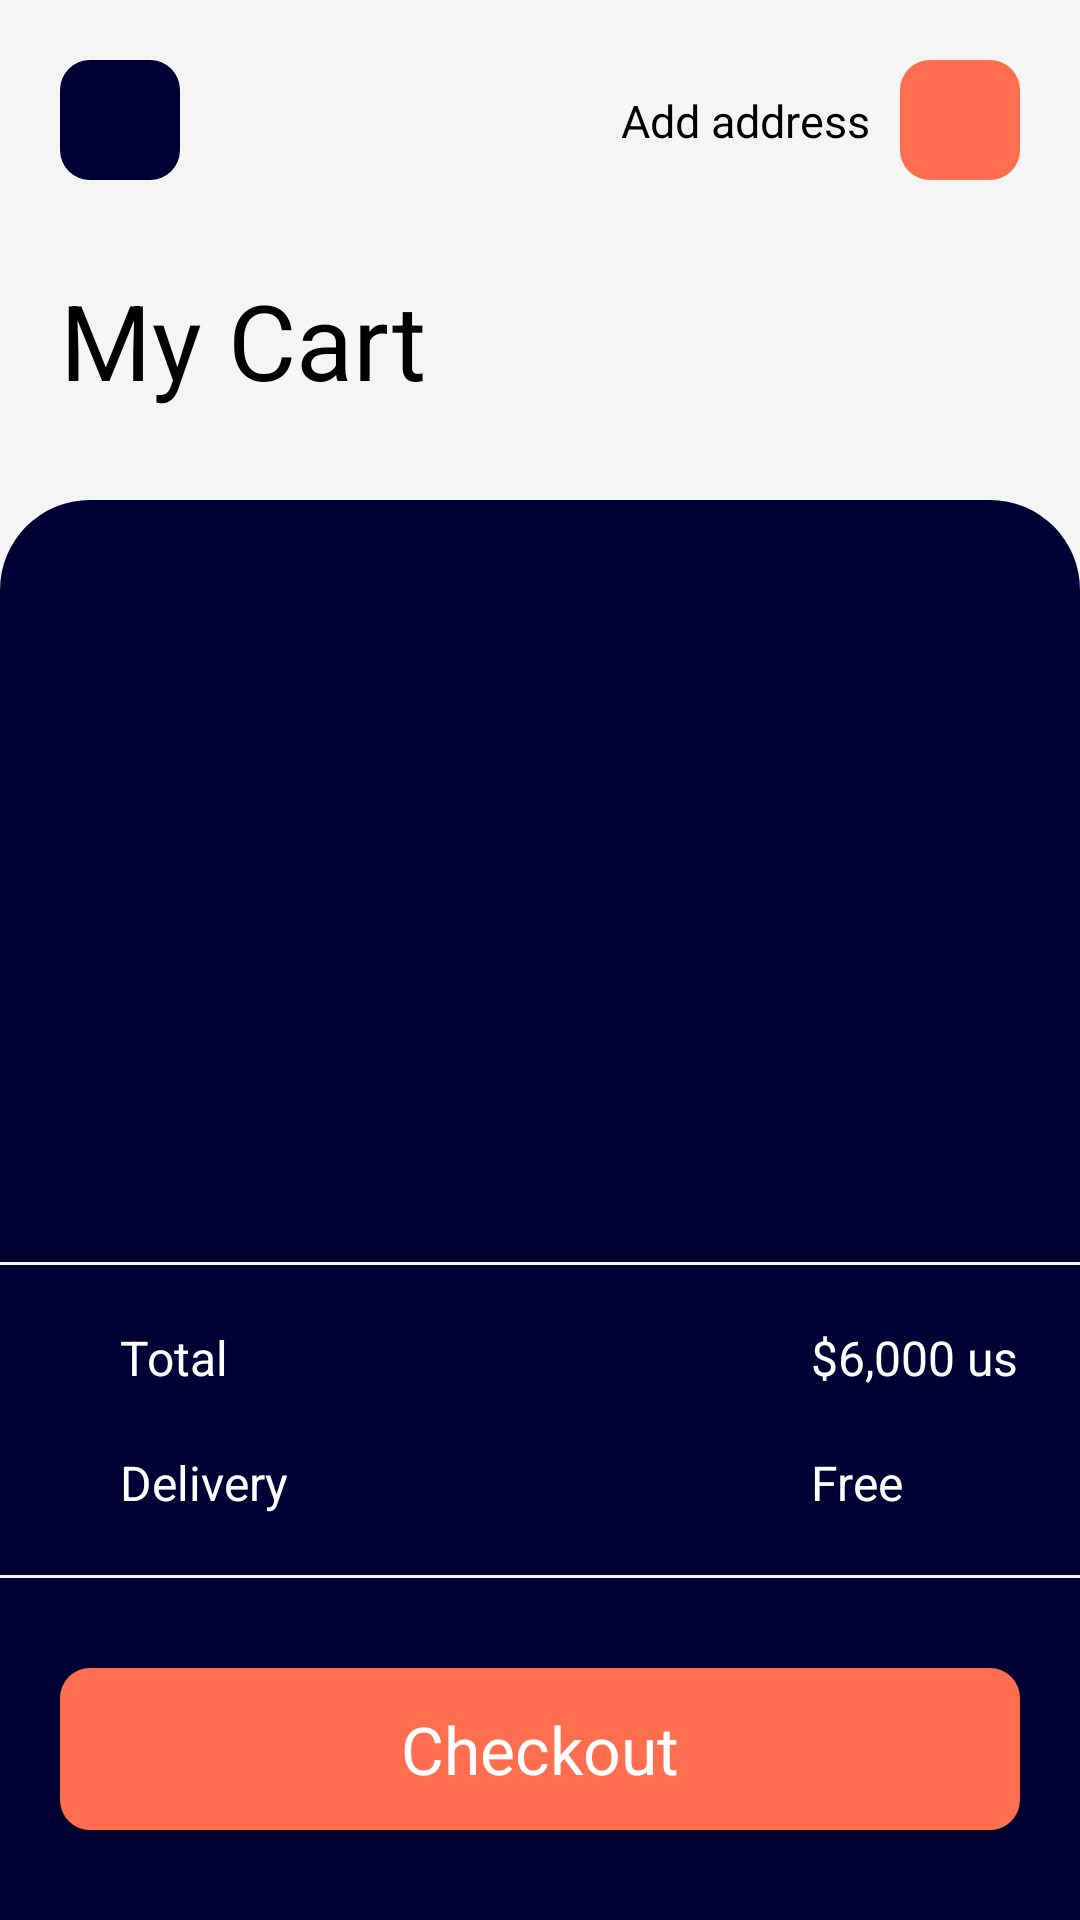

Write the Android layout XML for this screen, with the resource values it uses.
<!-- AndroidManifest.xml: application theme Theme.MobileShop -->
<!-- res/layout/activity_cart.xml -->
<?xml version="1.0" encoding="utf-8"?>
<androidx.constraintlayout.widget.ConstraintLayout xmlns:android="http://schemas.android.com/apk/res/android"
    xmlns:app="http://schemas.android.com/apk/res-auto"
    xmlns:tools="http://schemas.android.com/tools"
    android:layout_width="match_parent"
    android:layout_height="match_parent"
    tools:context=".ui.activity.CartActivity"
    android:background="@color/grey_background">

    <TextView
        android:id="@+id/filter_options"
        android:layout_width="wrap_content"
        android:layout_height="wrap_content"
        android:text="@string/add_adress"
        android:textColor="@color/black"
        android:textSize="15sp"
        android:layout_marginEnd="10dp"
        app:layout_constraintBottom_toBottomOf="@id/my_place_button"
        app:layout_constraintEnd_toStartOf="@id/my_place_button"
        app:layout_constraintTop_toTopOf="@id/my_place_button" />

    <androidx.appcompat.widget.AppCompatImageButton
        android:id="@+id/back_button"
        android:layout_width="40dp"
        android:layout_height="40dp"
        android:layout_marginStart="20dp"
        android:layout_marginTop="20dp"
        android:background="@drawable/button_background"
        android:backgroundTint="@color/base_blue"
        android:padding="5dp"
        android:src="@drawable/ic_back"
        app:layout_constraintStart_toStartOf="parent"
        app:layout_constraintTop_toTopOf="parent" />

    <androidx.appcompat.widget.AppCompatImageButton
        android:id="@+id/my_place_button"
        android:layout_width="40dp"
        android:layout_height="40dp"
        android:layout_marginEnd="20dp"
        android:background="@drawable/button_background"
        android:backgroundTint="@color/base_orange"
        android:src="@drawable/ic_my_place"
        android:tint="@color/white"
        android:textAllCaps="false"
        android:textColor="@color/white"
        app:layout_constraintEnd_toEndOf="parent"
        app:layout_constraintTop_toTopOf="@id/back_button" />

    <TextView
        android:id="@+id/my_cart_text"
        android:layout_width="wrap_content"
        android:layout_height="wrap_content"
        android:text="@string/my_cart"
        android:layout_marginTop="30dp"
        android:textColor="@color/black"
        android:textSize="35sp"
        app:layout_constraintTop_toBottomOf="@id/back_button"
        app:layout_constraintStart_toStartOf="@id/back_button"/>

    <androidx.constraintlayout.widget.ConstraintLayout
        android:layout_width="match_parent"
        android:layout_height="0dp"
        android:layout_marginTop="30dp"
        app:layout_constraintTop_toBottomOf="@id/my_cart_text"
        app:layout_constraintBottom_toBottomOf="parent"
        android:background="@drawable/cart_background">

        <androidx.recyclerview.widget.RecyclerView
            android:id="@+id/recyclerView"
            android:layout_width="match_parent"
            android:layout_height="0dp"
            app:layoutManager="androidx.recyclerview.widget.LinearLayoutManager"
            android:orientation="vertical"
            app:layout_constraintTop_toTopOf="parent"
            app:layout_constraintBottom_toTopOf="@id/top_line"
            android:layout_marginTop="5dp"
            tools:listitem="@layout/item_cart"/>

        <View
            android:id="@+id/top_line"
            android:layout_width="match_parent"
            android:layout_height="1dp"
            android:background="@color/grey_background"
            app:layout_constraintBottom_toTopOf="@id/total"
            android:layout_marginBottom="20dp"/>
        <TextView
            android:id="@+id/delivery"
            android:layout_width="wrap_content"
            android:layout_height="wrap_content"
            android:text="@string/delivery"
            android:textColor="@color/white"
            android:textSize="16sp"
            app:layout_constraintStart_toStartOf="@id/checkout_button"
            android:layout_marginStart="20dp"
            android:layout_marginBottom="20dp"
            app:layout_constraintBottom_toTopOf="@id/bottom_line"/>

        <TextView
            android:id="@+id/total"
            android:layout_width="wrap_content"
            android:layout_height="wrap_content"
            android:text="@string/total"
            android:textColor="@color/white"
            android:textSize="16sp"
            app:layout_constraintStart_toStartOf="@id/checkout_button"
            android:layout_marginStart="20dp"
            android:layout_marginBottom="20dp"
            app:layout_constraintBottom_toTopOf="@id/delivery"/>

        <TextView
            android:id="@+id/delivery_price"
            android:layout_width="0dp"
            android:layout_height="wrap_content"
            android:text="Free"
            android:textColor="@color/white"
            android:textSize="16sp"
            android:layout_marginStart="-70dp"
            app:layout_constraintTop_toTopOf="@id/delivery"
            app:layout_constraintStart_toEndOf="@id/checkout_button"/>

        <TextView
            android:id="@+id/total_price"
            android:layout_width="wrap_content"
            android:layout_height="wrap_content"
            android:text="$6,000 us"
            android:textColor="@color/white"
            android:textSize="16sp"
            android:layout_marginStart="-70dp"
            app:layout_constraintTop_toTopOf="@id/total"
            app:layout_constraintStart_toEndOf="@id/checkout_button"/>
        <View
            android:id="@+id/bottom_line"
            android:layout_width="match_parent"
            android:layout_height="1dp"
            android:background="@color/grey_background"
            app:layout_constraintBottom_toTopOf="@id/checkout_button"
            android:layout_marginBottom="30dp"/>

        <androidx.appcompat.widget.AppCompatButton
            android:id="@+id/checkout_button"
            android:layout_width="320dp"
            android:layout_height="54dp"
            android:text="@string/checkout"
            android:textAllCaps="false"
            android:textColor="@color/white"
            android:textSize="22sp"
            android:layout_marginBottom="30dp"
            android:background="@drawable/button_background"
            app:layout_constraintBottom_toBottomOf="parent"
            app:layout_constraintStart_toStartOf="parent"
            app:layout_constraintEnd_toEndOf="parent"/>

    </androidx.constraintlayout.widget.ConstraintLayout>
</androidx.constraintlayout.widget.ConstraintLayout>
<!-- res/layout/item_cart.xml (included above) -->
<?xml version="1.0" encoding="utf-8"?>
<androidx.constraintlayout.widget.ConstraintLayout xmlns:android="http://schemas.android.com/apk/res/android"
    xmlns:tools="http://schemas.android.com/tools"
    android:layout_width="wrap_content"
    android:layout_height="wrap_content"
    xmlns:app="http://schemas.android.com/apk/res-auto"
    android:paddingTop="20dp"
    android:paddingStart="20dp">

    <ImageView
        android:id="@+id/item_icon"
        android:layout_width="89dp"
        android:layout_height="89dp"
        android:background="@drawable/button_background"
        app:layout_constraintTop_toTopOf="parent"
        app:layout_constraintStart_toStartOf="parent"
        android:src="@color/white"
        android:backgroundTint="@color/white" />
    
    <TextView
        android:id="@+id/item_name"
        android:layout_width="170dp"
        android:layout_height="50dp"
        android:layout_marginStart="10dp"
        android:text="Samsung Note 20 s Plus"
        android:textColor="@color/white"
        android:textSize="20sp"
        app:layout_constraintTop_toTopOf="@id/item_icon"
        app:layout_constraintStart_toEndOf="@id/item_icon"/>
    
    <TextView
        android:id="@+id/item_price"
        android:layout_width="170dp"
        android:layout_height="25dp"
        android:textSize="20sp"
        android:textColor="@color/base_orange"
        android:text="$3000.00"
        app:layout_constraintTop_toBottomOf="@id/item_name"
        app:layout_constraintBottom_toBottomOf="@id/item_icon"
        app:layout_constraintStart_toStartOf="@id/item_name"/>
    
    <androidx.constraintlayout.widget.ConstraintLayout
        android:id="@+id/counter"
        android:layout_width="26dp"
        android:layout_height="0dp"
        android:background="@drawable/counter_background"
        android:layout_marginTop="5dp"
        android:layout_marginBottom="5dp"
        android:layout_marginStart="10dp"
        app:layout_constraintTop_toTopOf="@id/item_name"
        app:layout_constraintBottom_toBottomOf="@id/item_price"
        app:layout_constraintStart_toEndOf="@id/item_name">

        <ImageView
            android:id="@+id/minus_button"
            android:layout_width="26dp"
            android:layout_height="20dp"
            android:padding="5dp"
            android:src="@drawable/ic_minus"
            app:layout_constraintStart_toStartOf="parent"
            app:layout_constraintEnd_toEndOf="parent"
            app:layout_constraintTop_toTopOf="parent"
            app:layout_constraintBottom_toTopOf="@id/item_counter"/>

        <TextView
            android:id="@+id/item_counter"
            android:layout_width="wrap_content"
            android:layout_height="wrap_content"
            android:text="2"
            android:textSize="20sp"
            android:textColor="@color/white"
            app:layout_constraintStart_toStartOf="parent"
            app:layout_constraintEnd_toEndOf="parent"
            app:layout_constraintTop_toBottomOf="@id/minus_button"
            app:layout_constraintBottom_toTopOf="@id/plus_button"/>

        <ImageView
            android:id="@+id/plus_button"
            android:layout_width="26dp"
            android:layout_height="20dp"
            android:padding="5dp"
            android:src="@drawable/ic_plus"
            app:layout_constraintStart_toStartOf="parent"
            app:layout_constraintEnd_toEndOf="parent"
            app:layout_constraintTop_toBottomOf="@id/item_counter"
            app:layout_constraintBottom_toBottomOf="parent"/>
    </androidx.constraintlayout.widget.ConstraintLayout>

    <ImageView
        android:id="@+id/delete_button"
        android:layout_width="wrap_content"
        android:layout_height="wrap_content"
        android:layout_marginStart="15dp"
        android:src="@drawable/ic_delete"
        app:layout_constraintTop_toTopOf="@id/counter"
        app:layout_constraintBottom_toBottomOf="@id/counter"
        app:layout_constraintStart_toEndOf="@id/counter" />
</androidx.constraintlayout.widget.ConstraintLayout>
<!-- resources referenced by this layout -->
<resources>
  <color name="base_blue">#010035</color>
  <color name="base_orange">#FF6E4E</color>
  <color name="black">#FF000000</color>
  <color name="grey_background">#F5F5F5</color>
  <color name="white">#FFFFFFFF</color>
  <!-- drawable button_background (drawable) -->
  <?xml version="1.0" encoding="utf-8"?>
  <shape xmlns:android="http://schemas.android.com/apk/res/android">
  
      <solid android:color="@color/base_orange"/>
      <corners android:radius="10dp"/>
  </shape>
  <!-- drawable cart_background (drawable) -->
  <?xml version="1.0" encoding="utf-8"?>
  <shape xmlns:android="http://schemas.android.com/apk/res/android">
  
      <solid android:color="@color/base_blue" />
      <corners android:topLeftRadius="30dp"
          android:topRightRadius="30dp"/>
  </shape>
  <!-- drawable counter_background (drawable) -->
  <?xml version="1.0" encoding="utf-8"?>
  <shape xmlns:android="http://schemas.android.com/apk/res/android">
  
      <solid android:color="@color/dark_background" />
      <corners android:radius="30dp"/>
  </shape>
  <string name="add_adress">Add address</string>
  <string name="checkout">Checkout</string>
  <string name="delivery">Delivery</string>
  <string name="my_cart">My Cart</string>
  <string name="total">Total</string>
  <style name="Theme.MobileShop" parent="Theme.MaterialComponents.DayNight.NoActionBar">
          
          <item name="colorPrimary">@color/purple_500</item>
          <item name="colorPrimaryVariant">@color/grey_background</item>
          <item name="colorOnPrimary">@color/white</item>
          
          <item name="colorSecondary">@color/teal_200</item>
          <item name="colorSecondaryVariant">@color/teal_700</item>
          <item name="colorOnSecondary">@color/black</item>
          
          <item name="android:statusBarColor">@color/grey_background</item>
          <item name="android:windowLightStatusBar" tools:targetApi="23">true</item>
          <item name="colorControlActivated">#FFB800</item>
          <item name="fontFamily">@font/mark_pro</item>
          
      </style>
  <color name="dark_background">#282843</color>
  <color name="purple_500">#FF6200EE</color>
  <color name="teal_200">#FF03DAC5</color>
  <color name="teal_700">#FF018786</color>
</resources>
